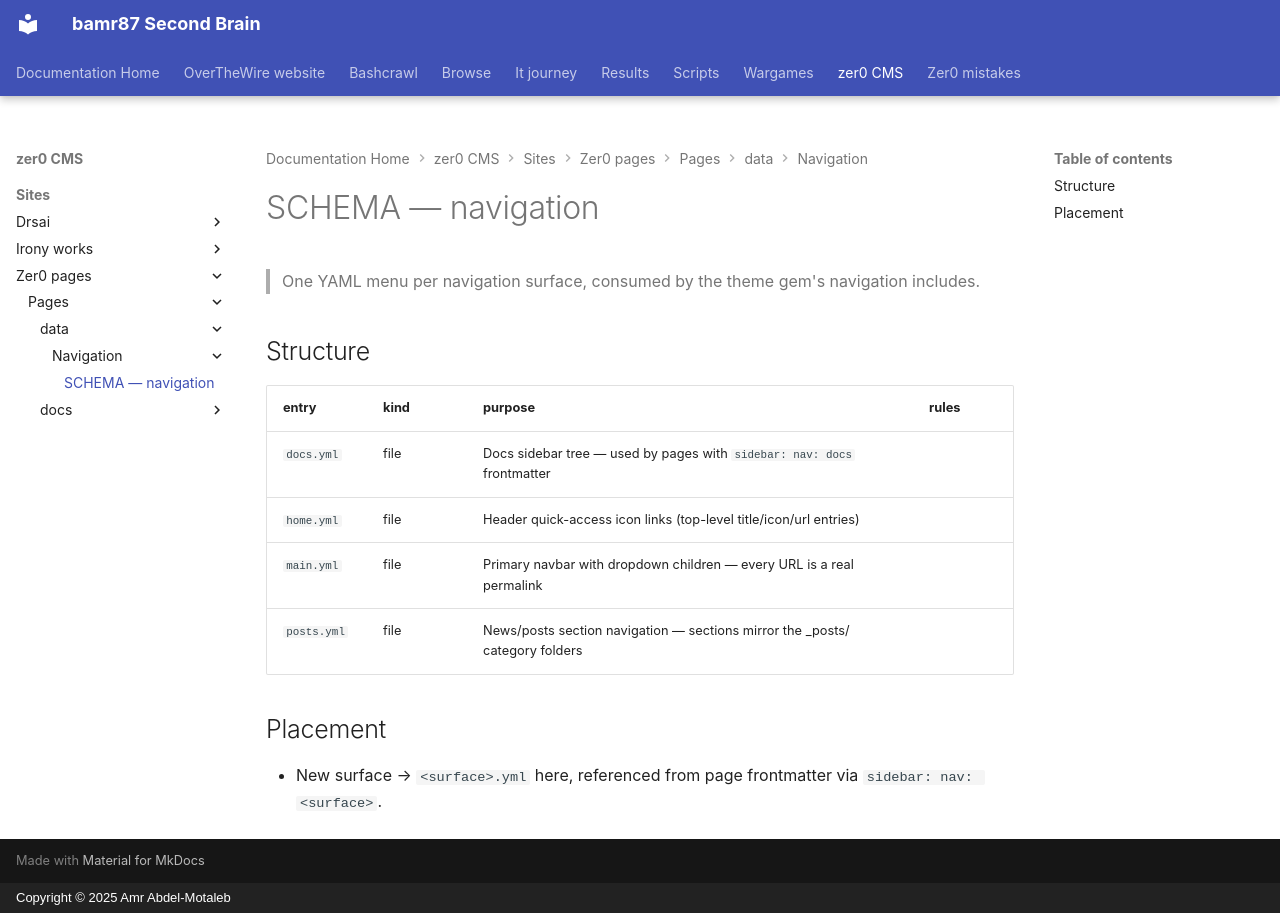

repository: bamr87/README · page: zer0-CMS/sites/zer0-pages/pages/_data/navigation/SCHEMA/index.html · generator: mkdocs · copyright: Copyright © 2025 Amr Abdel-Motaleb

---
coverage: listed
schema: '0.1'
source_file: sites/zer0-pages/pages/_data/navigation/SCHEMA.md
source_repo: bamr87/zer0-CMS
source_url: https://github.com/bamr87/zer0-CMS/blob/main/sites/zer0-pages/pages/_data/navigation/SCHEMA.md
title: SCHEMA — navigation
---

# SCHEMA — navigation

> One YAML menu per navigation surface, consumed by the theme gem's navigation includes.

## Structure

| entry | kind | purpose | rules |
|---|---|---|---|
| `docs.yml` | file | Docs sidebar tree — used by pages with `sidebar: nav: docs` frontmatter | |
| `home.yml` | file | Header quick-access icon links (top-level title/icon/url entries) | |
| `main.yml` | file | Primary navbar with dropdown children — every URL is a real permalink | |
| `posts.yml` | file | News/posts section navigation — sections mirror the _posts/ category folders | |

## Placement

- New surface → `<surface>.yml` here, referenced from page frontmatter via `sidebar: nav: <surface>`.
